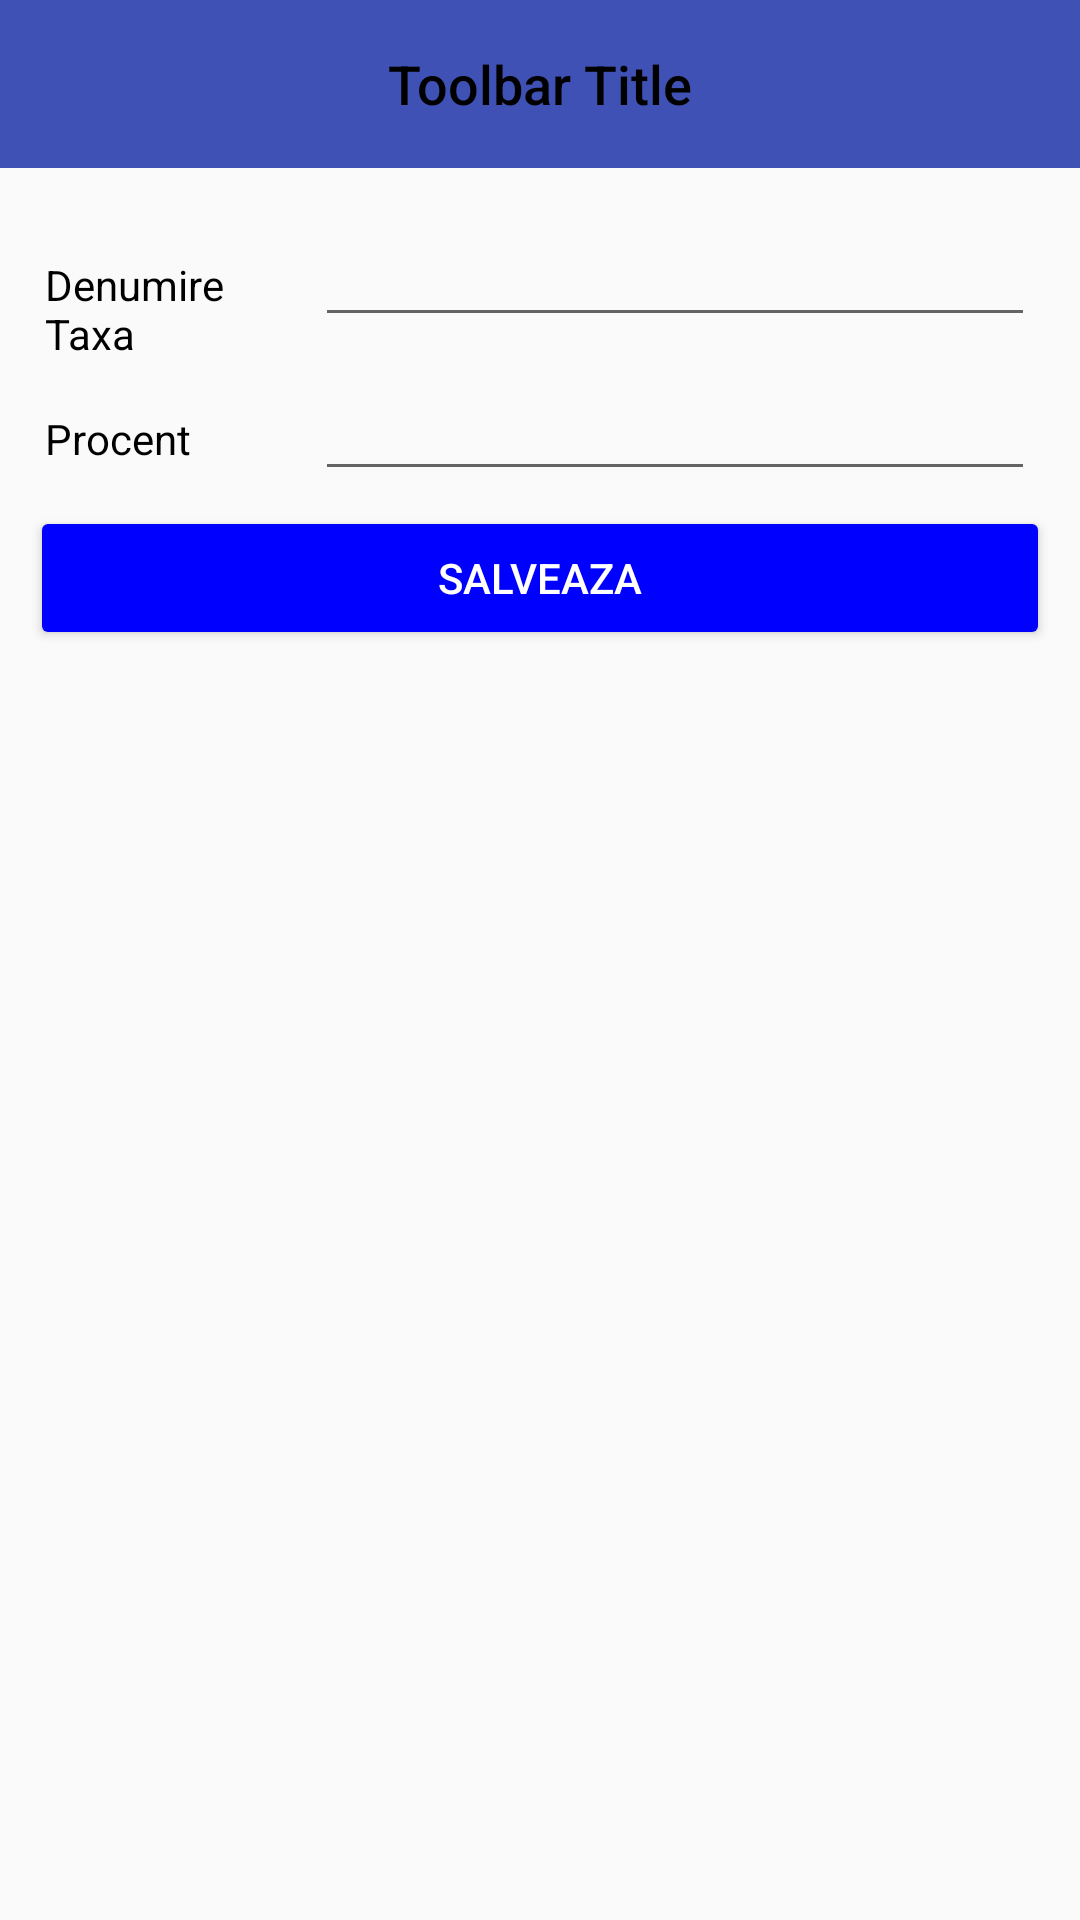

Reconstruct the res/layout file that produces this screen, plus the resources it refers to.
<!-- AndroidManifest.xml: application theme AppTheme -->
<!-- res/layout/adauga_taxa.xml -->
<?xml version="1.0" encoding="utf-8"?>
<LinearLayout xmlns:android="http://schemas.android.com/apk/res/android"
    xmlns:app="http://schemas.android.com/apk/res-auto"
    xmlns:tools="http://schemas.android.com/tools"
    android:layout_width="match_parent"
    android:layout_height="match_parent"
    android:orientation="vertical"
    tools:context="disertatie.com.disertatie.activities.AdaugaTaxeActivity">

    <include
        android:id="@+id/toolbar"
        layout="@layout/toolbar"
        android:layout_width="match_parent"
        android:layout_height="wrap_content"
        tools:layout_editor_absoluteX="0dp"
        tools:layout_editor_absoluteY="0dp" />

    <LinearLayout
        android:layout_width="match_parent"
        android:layout_height="wrap_content"
        android:layout_margin="10dp"
        android:orientation="vertical">

        <LinearLayout
            android:layout_width="match_parent"
            android:layout_height="wrap_content"
            android:orientation="horizontal"
            tools:layout_editor_absoluteX="8dp"
            tools:layout_editor_absoluteY="8dp">

            <TextView
                android:layout_width="80dp"
                android:layout_height="wrap_content"
                android:layout_margin="5dp"
                android:text="@string/denumire_taxa"
                android:textColor="@android:color/black" />

            <EditText
                android:id="@+id/etDenumireTaxa"
                android:layout_width="wrap_content"
                android:layout_height="wrap_content"
                android:layout_margin="5dp"
                android:layout_weight="1.05"
                android:inputType="text"
                android:singleLine="false"
                android:textColor="@android:color/black" />
        </LinearLayout>

        <LinearLayout
            android:layout_width="match_parent"
            android:layout_height="wrap_content"
            android:orientation="horizontal"
            tools:layout_editor_absoluteX="8dp"
            tools:layout_editor_absoluteY="8dp">

            <TextView
                android:layout_width="80dp"
                android:layout_height="wrap_content"
                android:layout_margin="5dp"
                android:text="@string/procent_taxa"
                android:textColor="@android:color/black" />

            <EditText
                android:id="@+id/etProcentTaxa"
                android:layout_width="match_parent"
                android:layout_height="wrap_content"
                android:layout_margin="5dp"
                android:ems="10"
                android:inputType="numberDecimal"
                android:textColor="@android:color/black" />
        </LinearLayout>


        <LinearLayout
            android:layout_width="match_parent"
            android:layout_height="wrap_content"
            android:orientation="horizontal"
            tools:layout_editor_absoluteX="8dp"
            tools:layout_editor_absoluteY="8dp">

            <Button
                android:id="@+id/btnModificaTaxa"
                style="@style/Widget.AppCompat.Button.Colored"
                android:layout_width="wrap_content"
                android:layout_height="wrap_content"
                android:layout_weight="1"
                android:text="@string/salveaza_modificari"
                android:visibility="gone" />

            <Button
                android:id="@+id/btnAdaugaTaxa"
                style="@style/Widget.AppCompat.Button.Colored"
                android:layout_width="wrap_content"
                android:layout_height="wrap_content"
                android:layout_weight="1"
                android:text="@string/salveaza" />
        </LinearLayout>

    </LinearLayout>


</LinearLayout>
<!-- res/layout/toolbar.xml (included above) -->
<?xml version="1.0" encoding="utf-8"?>
<android.support.v7.widget.Toolbar xmlns:android="http://schemas.android.com/apk/res/android"                                   xmlns:tools="http://schemas.android.com/tools"                                   android:id="@+id/toolbar"                                   android:layout_width="match_parent"                                   android:layout_height="wrap_content"                                   android:minHeight="?attr/actionBarSize"                                   android:titleTextColor="@android:color/white"                                   android:gravity="center"                                   android:background="?attr/colorPrimary">    <TextView        android:id="@+id/toolbar_title"        style="@android:style/TextAppearance.DeviceDefault.Medium"        android:layout_width="wrap_content"        android:layout_height="wrap_content"        android:layout_gravity="center"        android:textColor="@android:color/black"        tools:text="Toolbar Title" />    </android.support.v7.widget.Toolbar>
<!-- resources referenced by this layout -->
<resources>
  <string name="denumire_taxa">Denumire Taxa</string>
  <string name="procent_taxa">Procent</string>
  <string name="salveaza">Salveaza</string>
  <string name="salveaza_modificari">Salveaza Modificari</string>
  <style name="AppTheme" parent="Theme.AppCompat.Light.DarkActionBar">
          
          <item name="colorPrimary">@color/colorPrimary</item>
          <item name="colorPrimaryDark">@color/colorPrimaryDark</item>
          <item name="colorAccent">@color/blue</item>
          <item name="windowActionBar">false</item>
          <item name="windowNoTitle">true</item>
  
      </style>
  <color name="colorPrimary">#3F51B5</color>
  <color name="colorPrimaryDark">#303F9F</color>
  <color name="blue">#0000ff</color>
</resources>
